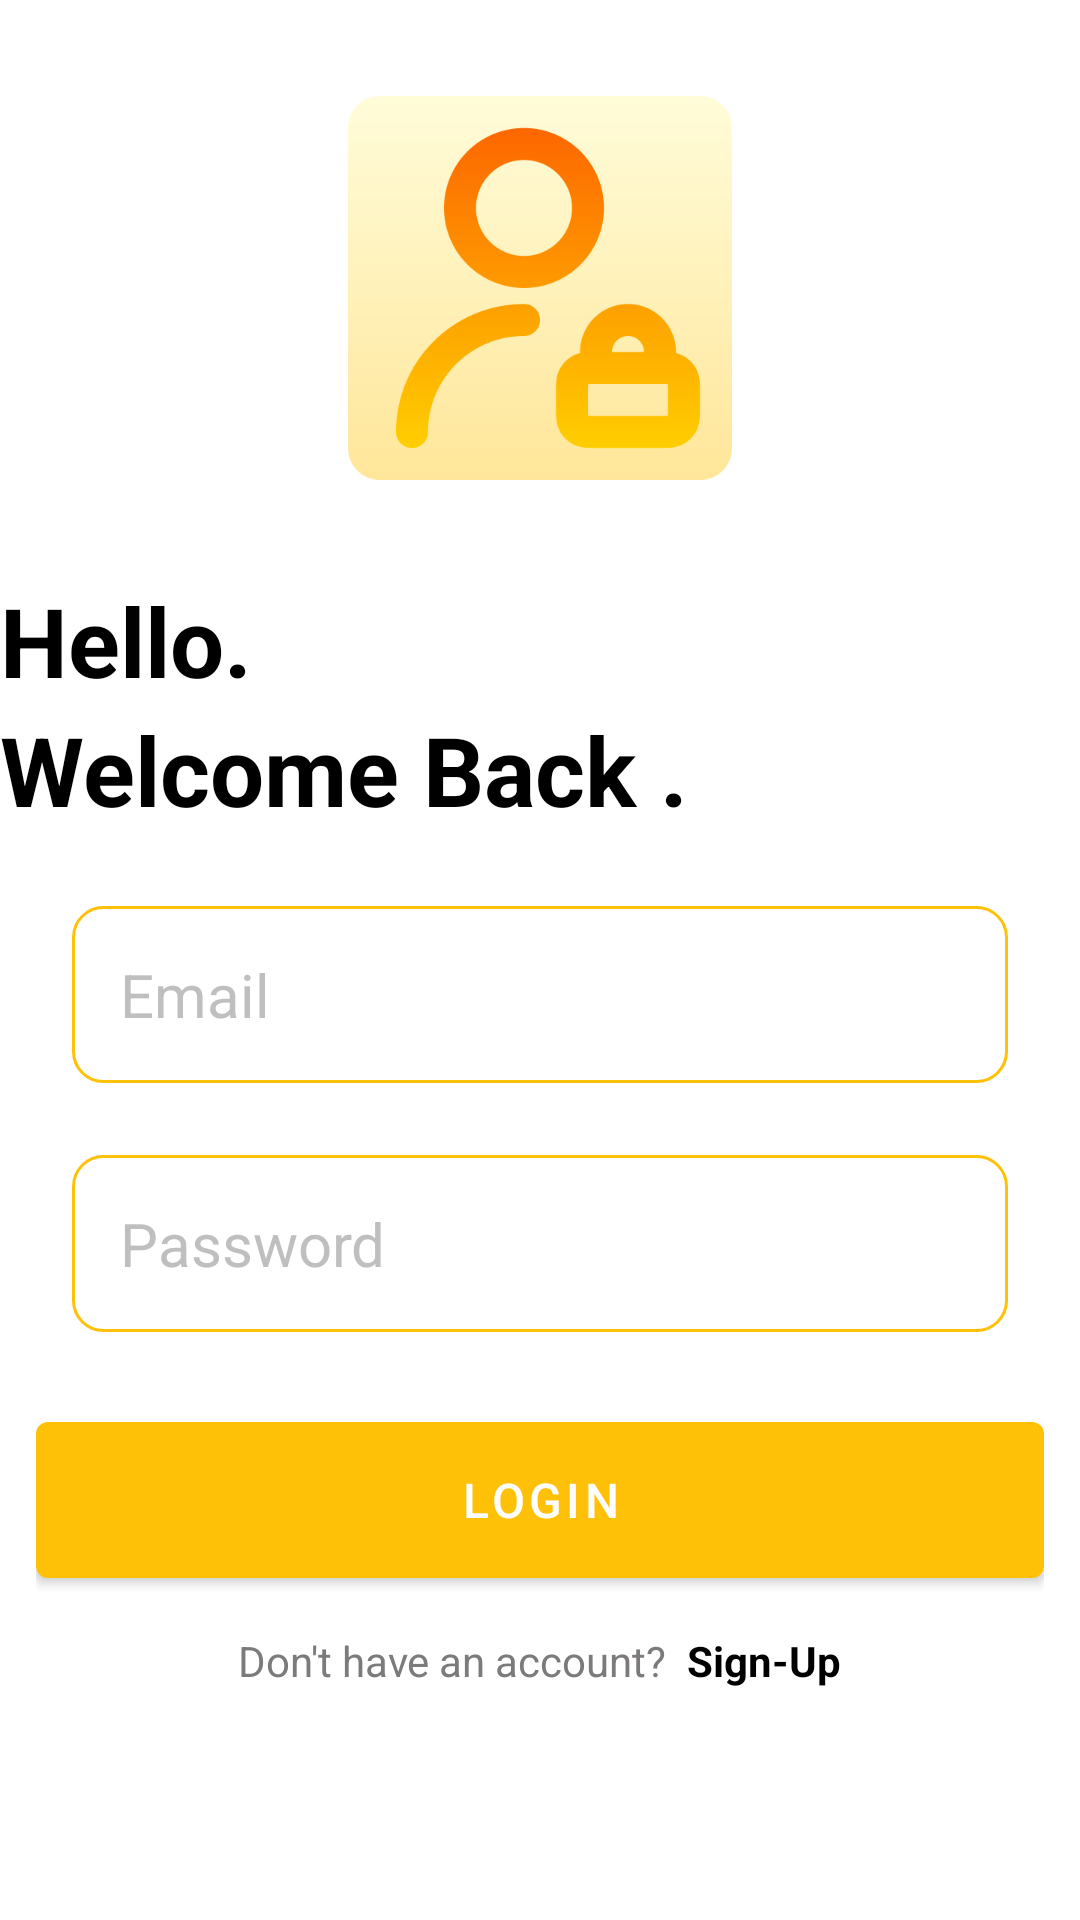

Android layout source for this screen:
<!-- AndroidManifest.xml: application theme Theme.MemoFlow -->
<!-- res/layout/activity_login.xml -->
<?xml version="1.0" encoding="utf-8"?>
<RelativeLayout xmlns:android="http://schemas.android.com/apk/res/android"
    xmlns:app="http://schemas.android.com/apk/res-auto"
    xmlns:tools="http://schemas.android.com/tools"
    android:layout_width="match_parent"
    android:layout_height="match_parent"
    android:layout_marginVertical="16dp"
    android:layout_marginHorizontal="16dp"
    tools:context=".LoginAct">


    <ImageView
        android:layout_width="128dp"
        android:layout_height="128dp"
        android:layout_centerHorizontal="true"
        android:layout_marginVertical="32dp"
        android:id="@+id/sign_up_icon"
        android:src="@drawable/log_in"
        />

    <LinearLayout
        android:layout_width="match_parent"
        android:layout_height="wrap_content"
        android:orientation="vertical"
        android:id="@+id/hellotext"
        android:layout_below="@id/sign_up_icon">


        <TextView
            android:layout_width="match_parent"
            android:layout_height="wrap_content"
            android:text="Hello."
            android:textStyle="bold"
            android:textSize="32dp"
            android:textColor="@color/black"
            />

        <TextView
            android:layout_width="match_parent"
            android:layout_height="wrap_content"
            android:text="Welcome Back ."
            android:textStyle="bold"
            android:textColor="@color/black"
            android:textSize="32dp"
            />
    </LinearLayout>

    <LinearLayout
        android:layout_width="match_parent"
        android:layout_height="wrap_content"
        android:id="@+id/form"
        android:layout_below="@id/hellotext"
        android:layout_margin="12dp"
        android:orientation="vertical">


        <EditText
            android:layout_width="match_parent"
            android:layout_height="wrap_content"
            android:id="@+id/et_email"
            android:inputType="textEmailAddress"
            android:hint="Email "
            android:textColorHint="@color/Hint"
            android:textSize="20sp"
            android:background="@drawable/rounded_corner"
            android:padding="16dp"
            android:layout_margin="12dp"
            ></EditText>

        <EditText
            android:layout_width="match_parent"
            android:layout_height="wrap_content"
            android:id="@+id/et_password"
            android:inputType="textPassword"
            android:hint="Password"
            android:textColorHint="@color/Hint"
            android:textSize="20sp"
            android:background="@drawable/rounded_corner"
            android:padding="16dp"
            android:layout_margin="12dp"
            ></EditText>

        <com.google.android.material.button.MaterialButton
            android:layout_width="match_parent"
            android:layout_height="64dp"
            android:text="Login"
            android:padding="12dp"
            android:textSize="16sp"
            android:id="@+id/LoginBtn"
            android:layout_marginTop="12dp"></com.google.android.material.button.MaterialButton>

        <ProgressBar
            android:layout_width="24dp"
            android:layout_height="64dp"
            android:id="@+id/progressBar"
            android:layout_gravity="center"
            android:layout_marginTop="12dp"
            android:visibility="gone"></ProgressBar>


    </LinearLayout>

    <LinearLayout
        android:layout_width="match_parent"
        android:layout_height="wrap_content"
        android:layout_below="@id/form"
        android:orientation="horizontal"
        android:gravity="center">

        <TextView
            android:layout_width="wrap_content"
            android:layout_height="wrap_content"
            android:text="Don't have an account? "
            android:textColor="@color/DarkHint"
            android:textStyle="normal"></TextView>

        <TextView
            android:layout_width="wrap_content"
            android:layout_height="wrap_content"
            android:text=" Sign-Up"
            android:textColor="@color/black"
            android:id="@+id/tv_SignUp"
            android:textStyle="bold"></TextView>


    </LinearLayout>








</RelativeLayout>
<!-- resources referenced by this layout -->
<resources>
  <color name="DarkHint">#7C7A7A</color>
  <color name="Hint">#BFBFBF</color>
  <color name="black">#FF000000</color>
  <!-- drawable log_in: png bitmap (drawable-v24, 18728 bytes) -->
  <!-- drawable rounded_corner (drawable) -->
  <?xml version="1.0" encoding="utf-8"?>
  <shape xmlns:android="http://schemas.android.com/apk/res/android"
      android:shape="rectangle">
      <corners android:radius="10dp"></corners>
      <stroke android:width="1dp" android:color="@color/Primary"></stroke>
  
  
  
  
  </shape>
  <style name="Theme.MemoFlow" parent="Theme.MaterialComponents.DayNight.NoActionBar">
          
          <item name="colorPrimary">@color/Primary</item>
          <item name="colorPrimaryVariant">@color/Secondary</item>
          <item name="colorOnPrimary">@color/white</item>
          
          <item name="colorSecondary">@color/teal_200</item>
          <item name="colorSecondaryVariant">@color/teal_700</item>
          <item name="colorOnSecondary">@color/black</item>
          
          <item name="android:statusBarColor">@color/Primary</item>
          
      </style>
  <color name="Primary">#FFC107</color>
  <color name="Secondary">#337A35</color>
  <color name="white">#FFFFFFFF</color>
  <color name="teal_200">#FF03DAC5</color>
  <color name="teal_700">#FF018786</color>
</resources>
